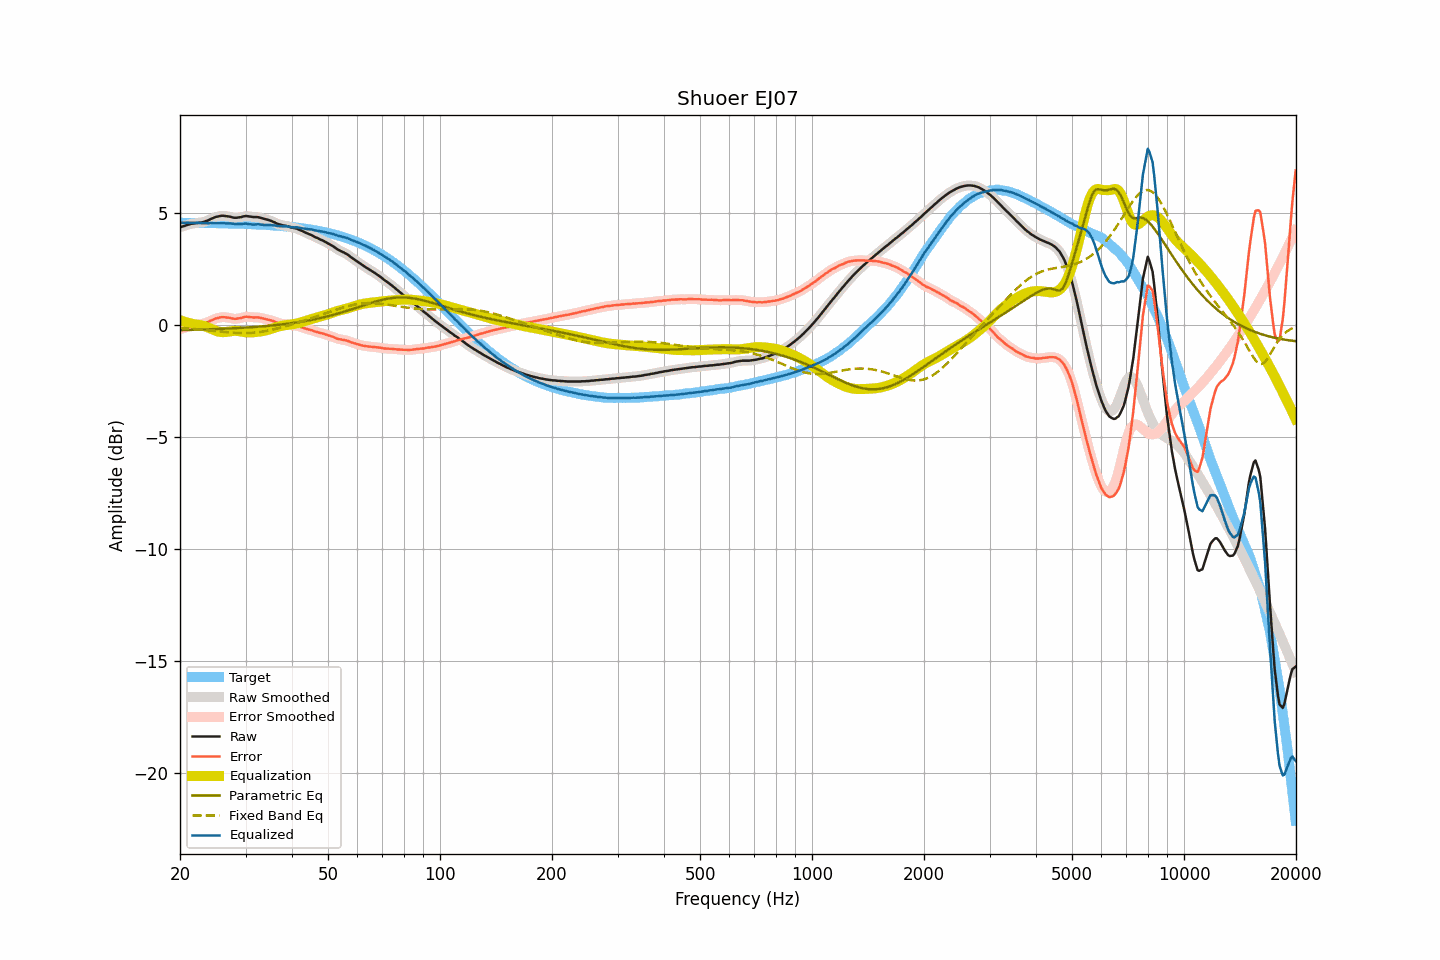

Values plotted in this chart, from the file beside it:
frequency, raw, smoothed, error, error_smoothed, equalization, parametric_eq, fixed_band_eq, equalized_raw, equalized_smoothed, target
20.00, 4.35, 4.35, -0.20, -0.20, 0.20, -0.24, -0.14, 4.55, 4.55, 4.55
20.20, 4.37, 4.37, -0.18, -0.18, 0.18, -0.24, -0.15, 4.54, 4.54, 4.55
20.40, 4.39, 4.39, -0.16, -0.16, 0.15, -0.24, -0.15, 4.54, 4.54, 4.54
20.61, 4.41, 4.41, -0.14, -0.13, 0.13, -0.24, -0.16, 4.54, 4.54, 4.54
20.81, 4.44, 4.43, -0.11, -0.11, 0.11, -0.24, -0.16, 4.55, 4.54, 4.54
21.02, 4.46, 4.46, -0.09, -0.08, 0.09, -0.24, -0.17, 4.54, 4.55, 4.54
21.23, 4.48, 4.48, -0.06, -0.06, 0.07, -0.23, -0.17, 4.55, 4.55, 4.54
21.44, 4.50, 4.49, -0.04, -0.05, 0.05, -0.23, -0.18, 4.55, 4.55, 4.54
21.66, 4.51, 4.51, -0.03, -0.03, 0.04, -0.23, -0.18, 4.54, 4.54, 4.54
21.87, 4.52, 4.52, -0.02, -0.02, 0.02, -0.23, -0.19, 4.54, 4.54, 4.54
22.09, 4.53, 4.53, -0.01, -0.01, 0.01, -0.23, -0.20, 4.54, 4.54, 4.54
22.31, 4.54, 4.54, -0.00, -0.00, 0.00, -0.22, -0.20, 4.54, 4.54, 4.54
22.54, 4.55, 4.55, 0.01, 0.01, -0.01, -0.22, -0.21, 4.54, 4.54, 4.54
22.76, 4.56, 4.56, 0.02, 0.02, -0.02, -0.22, -0.22, 4.53, 4.53, 4.54
22.99, 4.57, 4.57, 0.03, 0.04, -0.04, -0.22, -0.22, 4.53, 4.53, 4.54
23.22, 4.59, 4.59, 0.05, 0.06, -0.06, -0.21, -0.23, 4.53, 4.53, 4.53
23.45, 4.62, 4.61, 0.08, 0.08, -0.09, -0.21, -0.24, 4.53, 4.53, 4.53
23.69, 4.64, 4.64, 0.11, 0.11, -0.11, -0.21, -0.25, 4.52, 4.53, 4.53
23.92, 4.67, 4.67, 0.14, 0.14, -0.14, -0.21, -0.25, 4.52, 4.53, 4.53
24.16, 4.71, 4.70, 0.18, 0.17, -0.17, -0.20, -0.26, 4.53, 4.53, 4.53
24.40, 4.74, 4.74, 0.21, 0.21, -0.21, -0.20, -0.27, 4.53, 4.53, 4.53
24.65, 4.77, 4.77, 0.24, 0.24, -0.24, -0.20, -0.28, 4.53, 4.53, 4.53
24.89, 4.80, 4.79, 0.27, 0.27, -0.27, -0.20, -0.28, 4.53, 4.53, 4.53
25.14, 4.82, 4.82, 0.29, 0.29, -0.29, -0.19, -0.29, 4.53, 4.53, 4.52
25.39, 4.83, 4.83, 0.30, 0.31, -0.31, -0.19, -0.30, 4.52, 4.52, 4.52
25.65, 4.85, 4.85, 0.33, 0.32, -0.32, -0.19, -0.31, 4.53, 4.52, 4.52
25.91, 4.86, 4.85, 0.34, 0.33, -0.33, -0.18, -0.31, 4.53, 4.52, 4.52
26.16, 4.86, 4.86, 0.34, 0.34, -0.33, -0.18, -0.32, 4.53, 4.52, 4.52
26.43, 4.85, 4.85, 0.33, 0.33, -0.33, -0.18, -0.33, 4.52, 4.52, 4.52
26.69, 4.84, 4.84, 0.32, 0.32, -0.32, -0.17, -0.33, 4.52, 4.52, 4.52
26.96, 4.83, 4.83, 0.31, 0.31, -0.31, -0.17, -0.34, 4.52, 4.52, 4.51
27.23, 4.82, 4.81, 0.31, 0.30, -0.30, -0.17, -0.35, 4.52, 4.52, 4.51
27.50, 4.80, 4.80, 0.29, 0.29, -0.29, -0.16, -0.35, 4.51, 4.51, 4.51
27.77, 4.78, 4.78, 0.27, 0.27, -0.28, -0.16, -0.36, 4.50, 4.50, 4.51
28.05, 4.77, 4.77, 0.26, 0.26, -0.27, -0.16, -0.36, 4.49, 4.49, 4.51
28.33, 4.77, 4.77, 0.26, 0.27, -0.28, -0.15, -0.37, 4.49, 4.49, 4.50
28.62, 4.78, 4.78, 0.28, 0.27, -0.28, -0.15, -0.37, 4.49, 4.49, 4.50
28.90, 4.79, 4.79, 0.29, 0.29, -0.29, -0.14, -0.37, 4.49, 4.49, 4.50
29.19, 4.80, 4.80, 0.30, 0.30, -0.31, -0.14, -0.37, 4.49, 4.50, 4.50
29.48, 4.82, 4.82, 0.32, 0.32, -0.32, -0.14, -0.38, 4.50, 4.50, 4.49
29.78, 4.84, 4.83, 0.35, 0.34, -0.33, -0.13, -0.38, 4.51, 4.51, 4.49
30.08, 4.85, 4.84, 0.36, 0.35, -0.34, -0.13, -0.37, 4.51, 4.50, 4.49
30.38, 4.84, 4.84, 0.35, 0.35, -0.34, -0.12, -0.37, 4.49, 4.50, 4.49
30.68, 4.83, 4.83, 0.34, 0.35, -0.34, -0.12, -0.37, 4.48, 4.48, 4.48
30.99, 4.82, 4.82, 0.34, 0.34, -0.34, -0.11, -0.37, 4.47, 4.47, 4.48
31.30, 4.81, 4.81, 0.33, 0.33, -0.34, -0.11, -0.36, 4.47, 4.47, 4.48
31.61, 4.80, 4.80, 0.32, 0.33, -0.34, -0.10, -0.36, 4.46, 4.47, 4.47
31.93, 4.80, 4.80, 0.33, 0.33, -0.33, -0.10, -0.35, 4.47, 4.47, 4.47
32.24, 4.80, 4.79, 0.33, 0.33, -0.32, -0.09, -0.34, 4.48, 4.47, 4.47
32.57, 4.79, 4.79, 0.32, 0.32, -0.31, -0.09, -0.33, 4.48, 4.47, 4.46
32.89, 4.77, 4.77, 0.31, 0.31, -0.30, -0.08, -0.32, 4.46, 4.47, 4.46
33.22, 4.75, 4.75, 0.29, 0.29, -0.29, -0.07, -0.31, 4.46, 4.46, 4.46
33.55, 4.73, 4.73, 0.27, 0.27, -0.28, -0.07, -0.30, 4.45, 4.45, 4.45
33.89, 4.71, 4.71, 0.26, 0.26, -0.26, -0.06, -0.29, 4.44, 4.44, 4.45
34.23, 4.69, 4.69, 0.24, 0.24, -0.25, -0.06, -0.27, 4.44, 4.44, 4.45
34.57, 4.67, 4.67, 0.23, 0.23, -0.23, -0.05, -0.26, 4.44, 4.44, 4.44
34.92, 4.65, 4.65, 0.21, 0.21, -0.20, -0.04, -0.24, 4.44, 4.44, 4.44
35.27, 4.62, 4.62, 0.19, 0.19, -0.18, -0.04, -0.23, 4.44, 4.44, 4.43
35.62, 4.59, 4.59, 0.16, 0.16, -0.16, -0.03, -0.21, 4.43, 4.43, 4.43
35.97, 4.56, 4.55, 0.14, 0.13, -0.13, -0.02, -0.20, 4.43, 4.42, 4.42
... 635 more rows
